Labelled photos from "dataset", an image-classification folder in adityverma11/silicon_forge_PS01_defect_detection. The possible labels are: bridge defect, clean no defect, crack defect, LER, open circuit defect, scratch defect, vias defect.

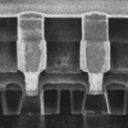
Label: vias defect

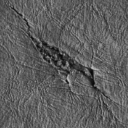
Label: scratch defect

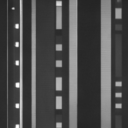
Label: clean no defect

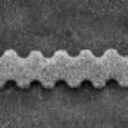
Label: LER

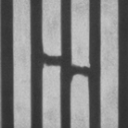
Label: open circuit defect

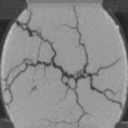
Label: crack defect
